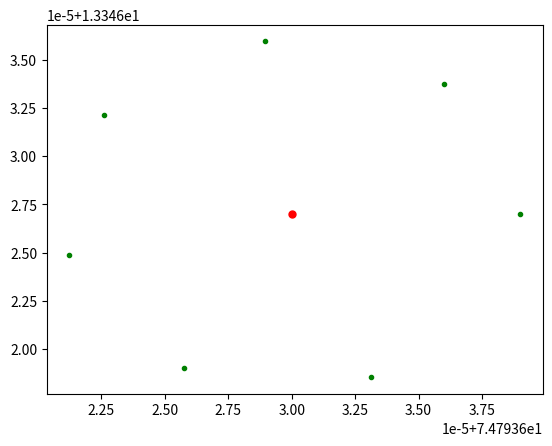

Reproduce this figure in Python.
from math import cos, sin, degrees
import matplotlib.pyplot as plt
x = 74.793630
y = 13.346027
way = []
r = 1
plt.plot(x,y,marker='o',markersize=5, color='red')
for i in range(0, 361, 60):
    cx = cos(degrees(i))*r/111035 + x
    cy = sin(degrees(i))*r/111035 + y
    a = []
    a.append(cx)
    a.append(cy)
    way.append(a)
    plt.plot(cx,cy,marker='o',markersize=3, color='green')
    plt.draw()
    plt.pause(0.001)
    
plt.show()
print(way)
